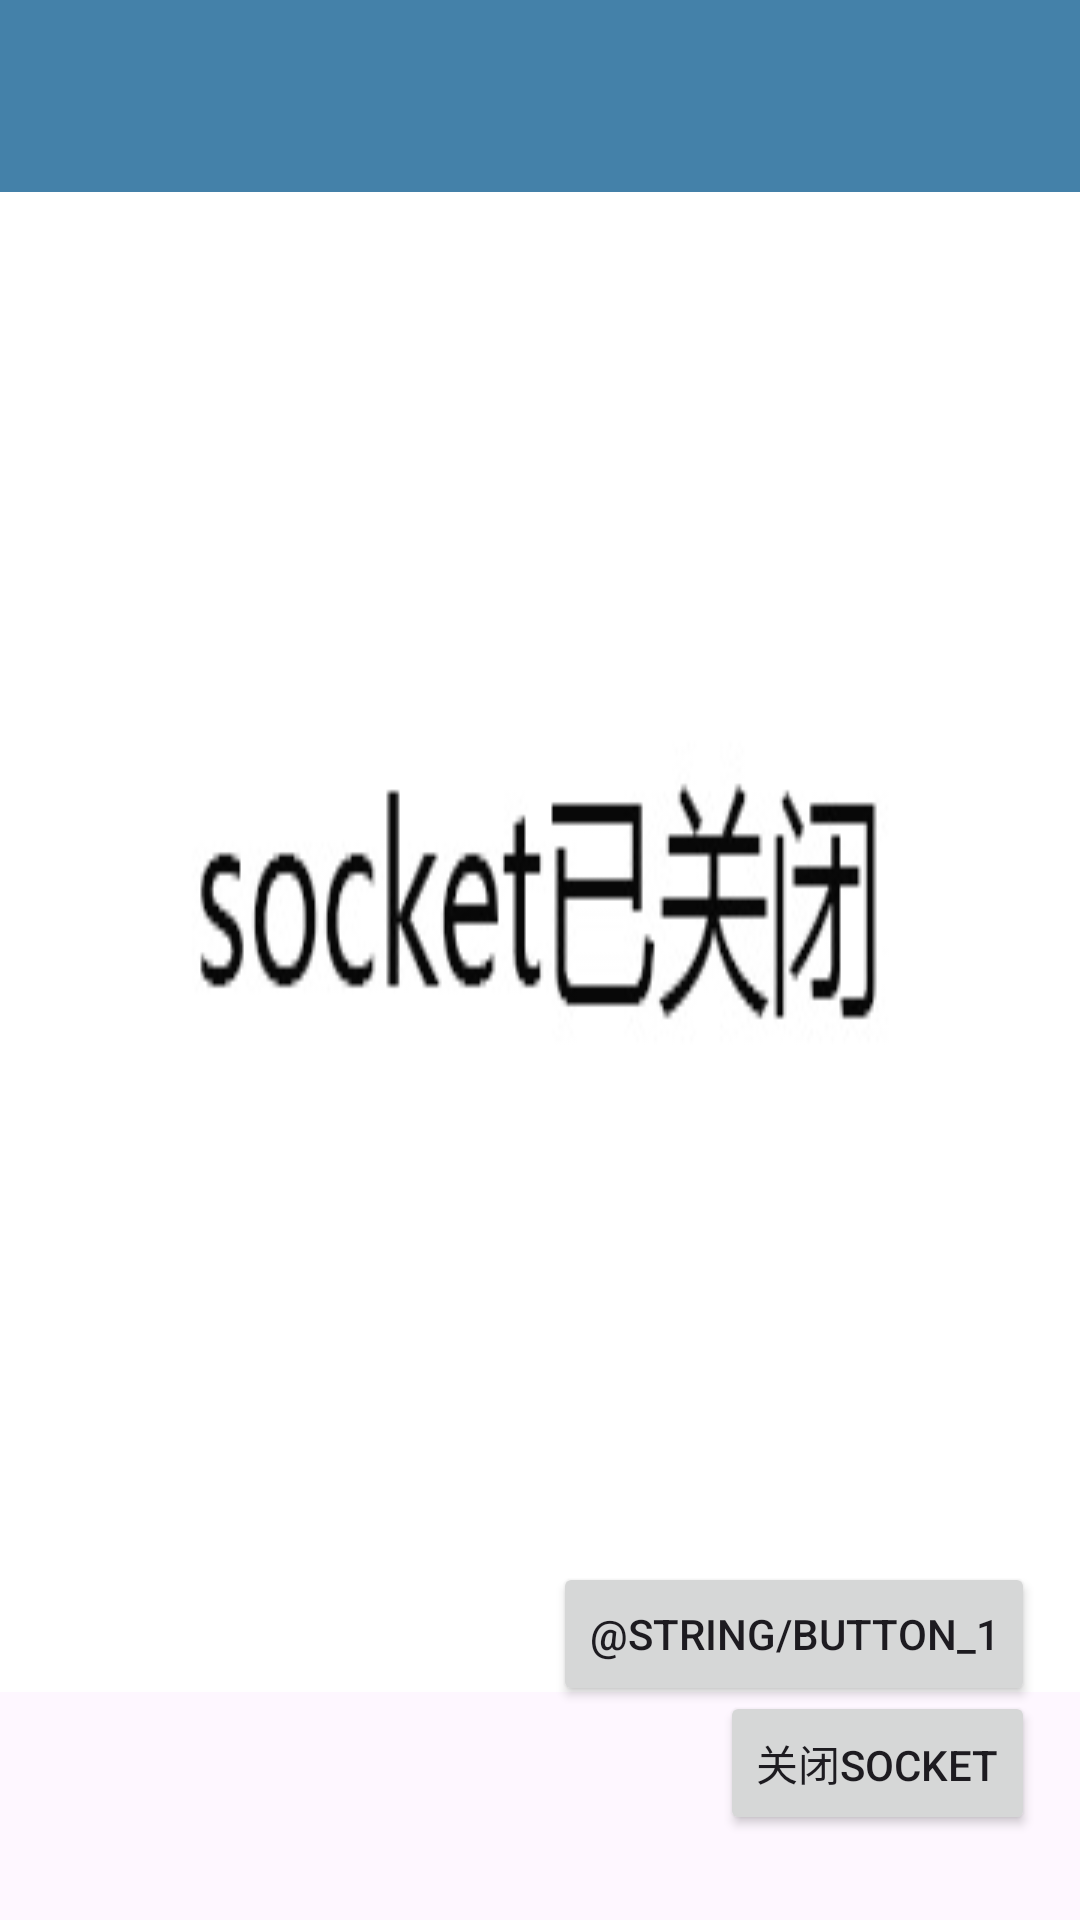

Write the Android layout XML for this screen, with the resource values it uses.
<!-- AndroidManifest.xml: application theme Theme.ImgTrans -->
<!-- res/layout/activity_main.xml -->
<androidx.drawerlayout.widget.DrawerLayout xmlns:android="http://schemas.android.com/apk/res/android"
    xmlns:app="http://schemas.android.com/apk/res-auto"
    xmlns:tools="http://schemas.android.com/tools"
    android:id="@+id/drawer_layout"
    android:layout_width="match_parent"
    android:layout_height="match_parent"
    tools:context=".MainActivity">

    <androidx.constraintlayout.widget.ConstraintLayout
        android:layout_width="match_parent"
        android:layout_height="match_parent">

        <androidx.appcompat.widget.Toolbar
            android:id="@+id/toolbar"
            android:layout_width="match_parent"
            android:layout_height="?attr/actionBarSize"
            android:background="?attr/colorPrimary"
            app:popupTheme="@style/ThemeOverlay.AppCompat.Light"
            tools:ignore="MissingConstraints" />

        <ImageView
            android:id="@+id/imageView"
            android:layout_width="match_parent"
            android:layout_height="500dp"
            android:layout_weight="0.9"
            android:contentDescription="@string/img_receive"
            android:scaleType="fitXY"
            android:src="@drawable/closed"
            app:layout_constraintTop_toBottomOf="@id/toolbar"
            app:layout_constraintStart_toStartOf="parent"
            app:layout_constraintEnd_toEndOf="parent"
            tools:ignore="MissingConstraints" />

        <Button
            android:id="@+id/add_btn"
            android:layout_width="wrap_content"
            android:layout_height="wrap_content"
            android:layout_margin="15dp"
            android:text="@string/button_1"
            app:layout_constraintBottom_toBottomOf="parent"
            app:layout_constraintEnd_toEndOf="parent"
            app:layout_constraintRight_toRightOf="parent"
            app:layout_constraintTop_toTopOf="parent"
            app:layout_constraintVertical_bias="0.9"
            tools:ignore="MissingConstraints" />

        <Button
            android:id="@+id/close"
            android:layout_width="wrap_content"
            android:layout_height="wrap_content"
            android:layout_margin="15dp"
            android:text="@string/socket"
            app:layout_constraintBottom_toBottomOf="parent"
            app:layout_constraintEnd_toEndOf="parent"
            app:layout_constraintRight_toRightOf="parent"
            app:layout_constraintTop_toTopOf="parent"
            app:layout_constraintVertical_bias="0.976"
            tools:ignore="MissingConstraints" />

    </androidx.constraintlayout.widget.ConstraintLayout>

    
    <com.google.android.material.navigation.NavigationView
        android:id="@+id/nav_view"
        android:layout_width="wrap_content"
        android:layout_height="match_parent"
        android:layout_gravity="start"
        app:menu="@menu/drawer_menu">

        <LinearLayout
            android:layout_width="match_parent"
            android:layout_height="match_parent"
            android:id="@+id/menu_container"
            android:orientation="vertical"/>

    </com.google.android.material.navigation.NavigationView>

</androidx.drawerlayout.widget.DrawerLayout>
<!-- resources referenced by this layout -->
<resources>
  <!-- drawable closed: jpg bitmap (drawable, 8665 bytes) -->
  <string name="img_receive">imgReceive</string>
  <string name="socket">关闭socket</string>
  <style name="Theme.ImgTrans" parent="Base.Theme.ImgTrans" />
  <style name="Base.Theme.ImgTrans" parent="Theme.Material3.DayNight.NoActionBar">
          
          
          <item name="colorPrimary">@color/colorPrimary</item>
      </style>
  <color name="colorPrimary">#4481A9</color>
</resources>
